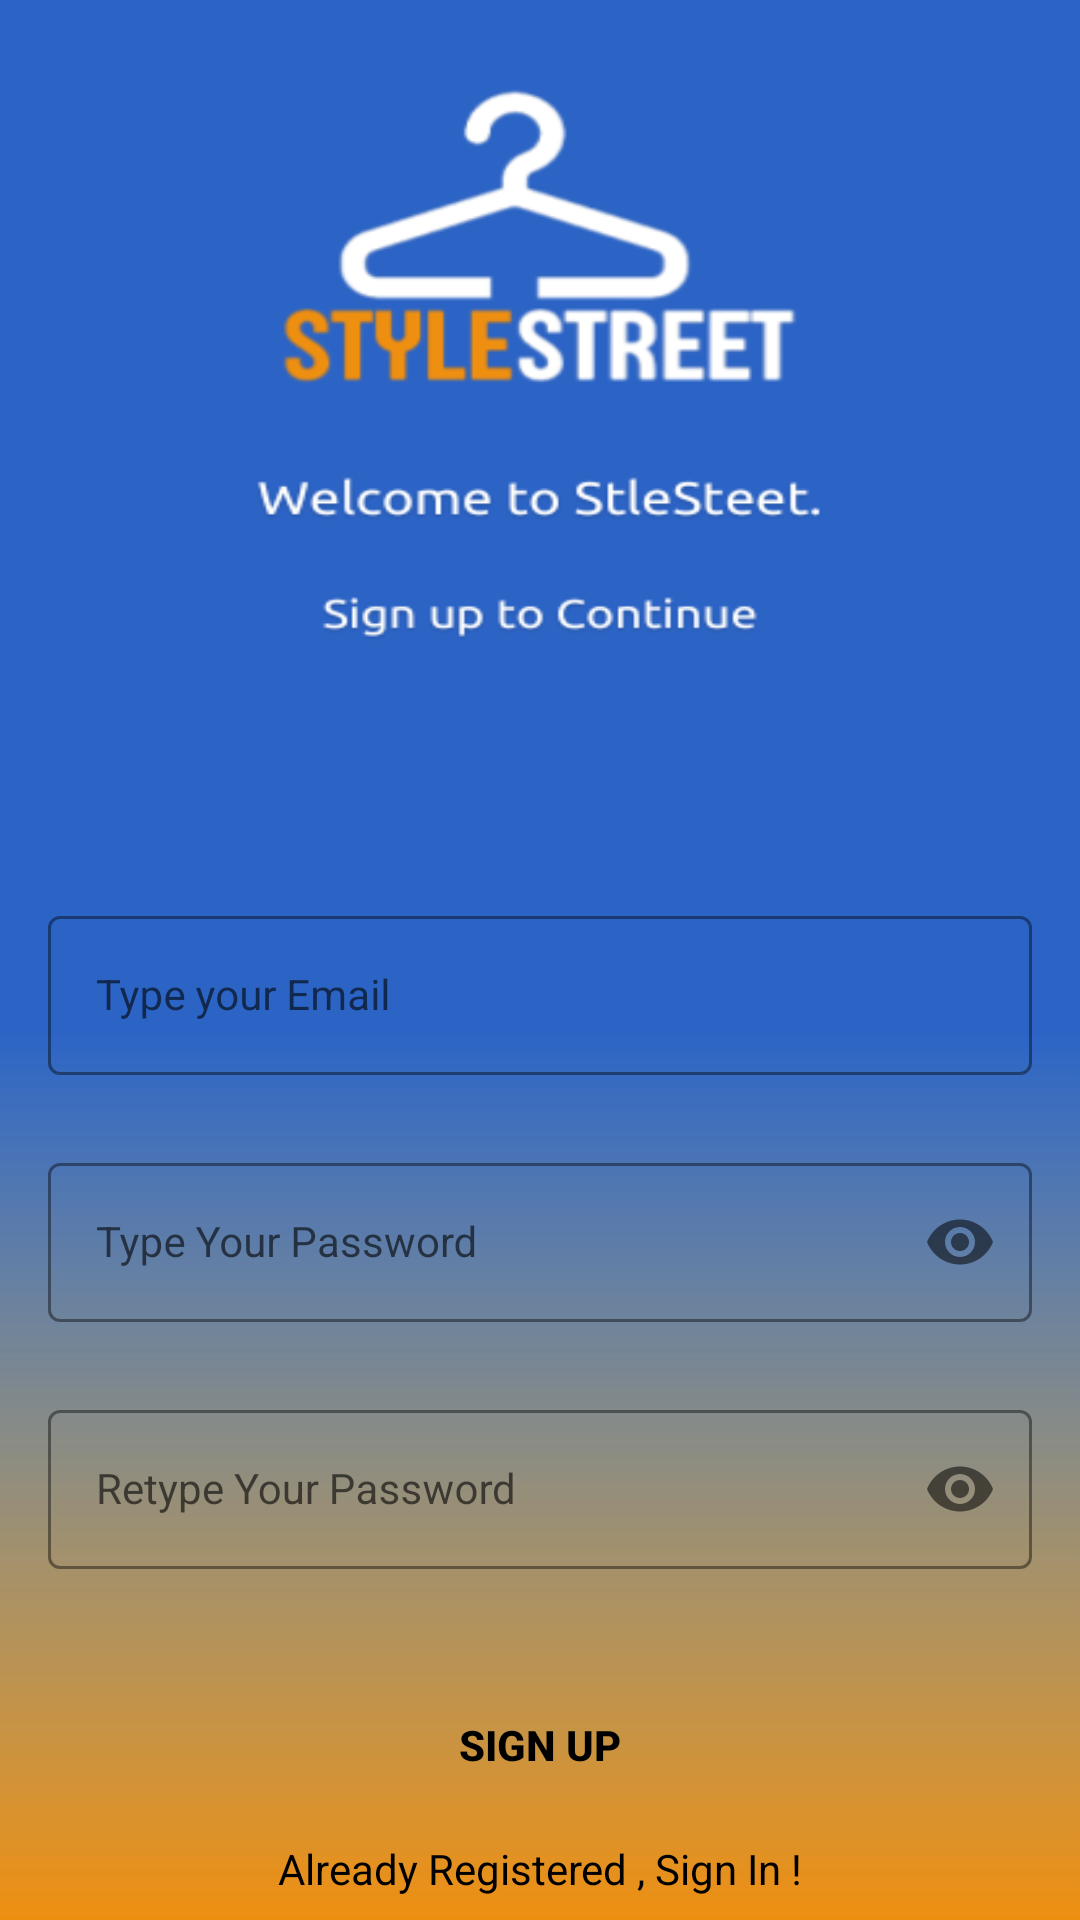

Layout XML and referenced resources for this Android screen:
<!-- AndroidManifest.xml: application theme Theme.chalog -->
<!-- res/layout/activity_sign_up.xml -->
<?xml version="1.0" encoding="utf-8"?>
<androidx.constraintlayout.widget.ConstraintLayout xmlns:android="http://schemas.android.com/apk/res/android"
    xmlns:app="http://schemas.android.com/apk/res-auto"
    xmlns:tools="http://schemas.android.com/tools"
    android:layout_width="match_parent"
    android:layout_height="match_parent"
    android:background="@drawable/signup"
    tools:context=".SignUpActivity">


    <com.google.android.material.textfield.TextInputLayout
        android:id="@+id/emailLayout"
        style="@style/LoginTextInputOuterFieldStyle"
        android:layout_width="match_parent"
        android:layout_height="wrap_content"
        android:layout_marginHorizontal="16dp"
        android:layout_marginTop="300dp"
        app:boxStrokeColor="@color/yellow"
        app:hintTextColor="@color/yellow"
        app:layout_constraintEnd_toEndOf="parent"
        app:layout_constraintHorizontal_bias="0.5"
        app:layout_constraintStart_toStartOf="parent"
        app:layout_constraintTop_toTopOf="parent">

        <com.google.android.material.textfield.TextInputEditText
            android:id="@+id/emailEt"
            style="@style/LoginTextInputInnerFieldStyle"
            android:layout_width="match_parent"
            android:layout_height="wrap_content"
            android:hint="Type your Email"
            android:inputType="textEmailAddress" />
    </com.google.android.material.textfield.TextInputLayout>

    <com.google.android.material.textfield.TextInputLayout
        android:id="@+id/passwordLayout"
        style="@style/LoginTextInputOuterFieldStyle"
        android:layout_width="match_parent"
        android:layout_height="wrap_content"
        android:layout_marginHorizontal="16dp"
        android:layout_marginTop="24dp"
        app:boxStrokeColor="@color/yellow"
        app:hintTextColor="@color/yellow"
        app:layout_constraintEnd_toEndOf="parent"
        app:layout_constraintHorizontal_bias="0.5"
        app:layout_constraintStart_toStartOf="parent"
        app:layout_constraintTop_toBottomOf="@id/emailLayout"
        app:passwordToggleEnabled="true">

        <com.google.android.material.textfield.TextInputEditText
            android:id="@+id/passET"
            style="@style/LoginTextInputInnerFieldStyle"
            android:layout_width="match_parent"
            android:layout_height="wrap_content"
            android:hint="Type Your Password"
            android:inputType="textPassword" />
    </com.google.android.material.textfield.TextInputLayout>

    <com.google.android.material.textfield.TextInputLayout
        android:id="@+id/confirmPasswordLayout"
        style="@style/LoginTextInputOuterFieldStyle"
        android:layout_width="match_parent"
        android:layout_height="wrap_content"
        android:layout_marginHorizontal="16dp"
        android:layout_marginTop="24dp"
        app:boxStrokeColor="@color/yellow"
        app:hintTextColor="@color/yellow"
        app:layout_constraintEnd_toEndOf="parent"
        app:layout_constraintHorizontal_bias="0.5"
        app:layout_constraintStart_toStartOf="parent"
        app:layout_constraintTop_toBottomOf="@id/passwordLayout"
        app:passwordToggleEnabled="true">

        <com.google.android.material.textfield.TextInputEditText
            android:id="@+id/confirmPassEt"
            style="@style/LoginTextInputInnerFieldStyle"
            android:layout_width="match_parent"
            android:layout_height="wrap_content"
            android:hint="Retype Your Password"
            android:inputType="textPassword" />
    </com.google.android.material.textfield.TextInputLayout>

    <androidx.appcompat.widget.AppCompatButton
        android:id="@+id/button"
        android:layout_width="0dp"
        android:layout_height="wrap_content"
        android:layout_marginHorizontal="16dp"
        android:background="@color/yellow"
        android:text="Sign Up"
        android:textColor="@color/black"
        android:textStyle="bold"
        app:layout_constraintBottom_toBottomOf="parent"
        app:layout_constraintEnd_toEndOf="parent"
        app:layout_constraintHorizontal_bias="0.5"
        app:layout_constraintStart_toStartOf="parent"
        app:layout_constraintTop_toBottomOf="@+id/confirmPasswordLayout" />
    <TextView
        android:id="@+id/textView"
        android:layout_width="wrap_content"
        android:layout_height="wrap_content"
        android:textColor="@color/black"
        android:text="Already Registered , Sign In !"
        app:layout_constraintBottom_toBottomOf="parent"
        app:layout_constraintEnd_toEndOf="parent"
        app:layout_constraintHorizontal_bias="0.5"
        app:layout_constraintStart_toStartOf="parent"
        app:layout_constraintTop_toBottomOf="@+id/button" />

</androidx.constraintlayout.widget.ConstraintLayout>
<!-- resources referenced by this layout -->
<resources>
  <!-- drawable signup: png bitmap (drawable, 29978 bytes) -->
  <style name="LoginTextInputInnerFieldStyle" parent="Widget.MaterialComponents.TextInputLayout.OutlinedBox">
          <item name="android:layout_width">match_parent</item>
          <item name="android:layout_height">wrap_content</item>
          <item name="android:textColor">@color/black</item>
          <item name="android:textColorHint">@color/black</item>
          <item name="android:maxLines">1</item>
          <item name="android:textSize">14sp</item>
          <item name="android:singleLine">true</item>
      </style>
  <style name="LoginTextInputOuterFieldStyle" parent="Widget.MaterialComponents.TextInputLayout.OutlinedBox">
          <item name="android:layout_width">match_parent</item>
          <item name="android:layout_height">wrap_content</item>
          <item name="android:layout_marginTop">15dp</item>
          <item name="android:layout_marginBottom">15dp</item>
      </style>
  <style name="Theme.chalog" parent="Theme.MaterialComponents.DayNight.NoActionBar">
          
          <item name="colorPrimary">@color/purple_500</item>
          <item name="colorPrimaryVariant">@color/purple_700</item>
          <item name="colorOnPrimary">@color/white</item>
          
          <item name="colorSecondary">@color/teal_200</item>
          <item name="colorSecondaryVariant">@color/teal_700</item>
          <item name="colorOnSecondary">@color/black</item>
          
          <item name="android:statusBarColor" tools:targetApi="l">@color/yellow</item>
          
      </style>
  <!-- not gathered from this repository: default colours our renderer supplied (Android Studio template values) -->
  <color name="purple_500">#FF6200EE</color>
  <color name="purple_700">#FF3700B3</color>
  <color name="teal_200">#FF03DAC5</color>
  <color name="teal_700">#FF018786</color>
  <color name="black">#FF000000</color>
  <color name="white">#FFFFFFFF</color>
</resources>
